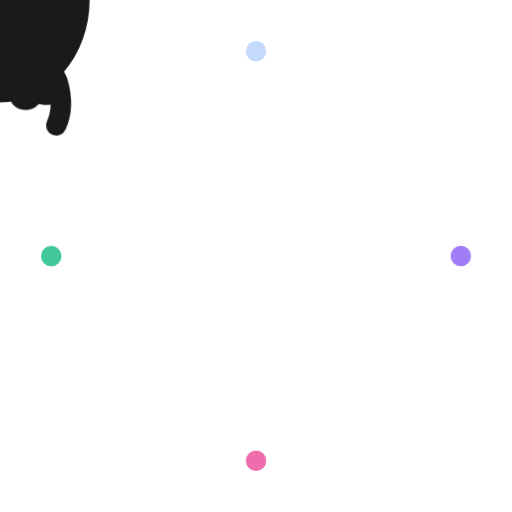
t = 0.00 s
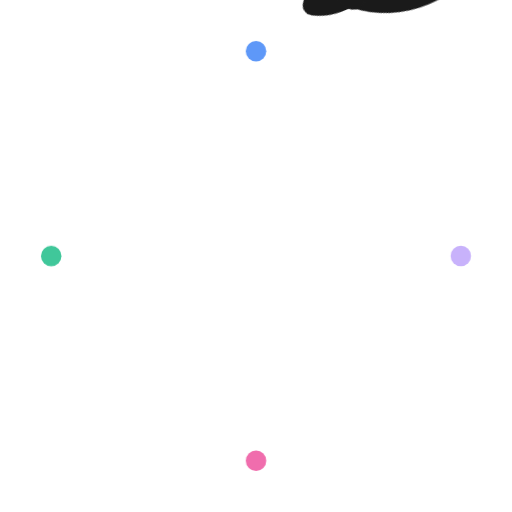
t = 0.38 s
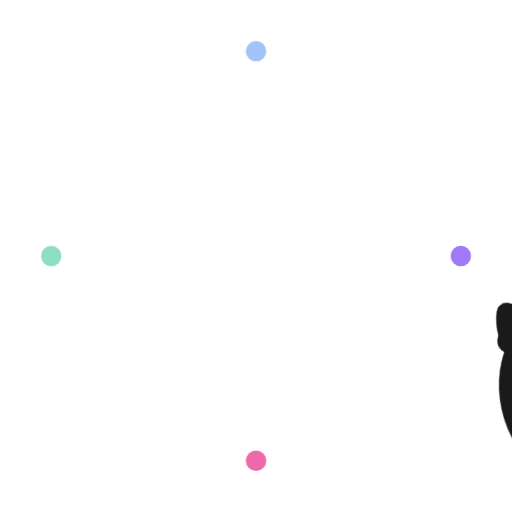
t = 0.88 s
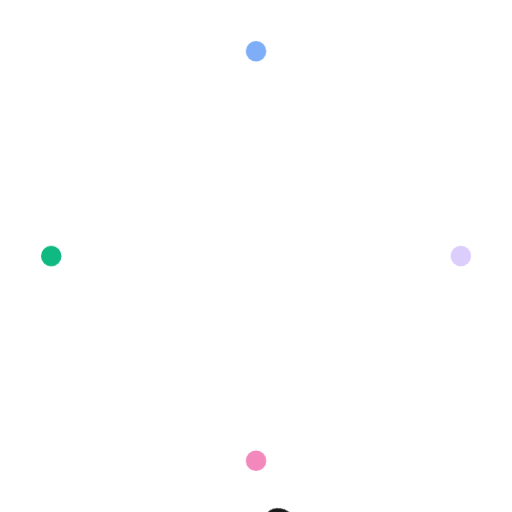
t = 1.25 s
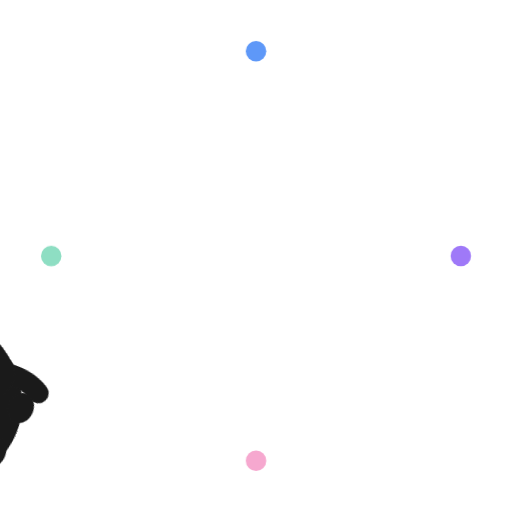
t = 1.63 s
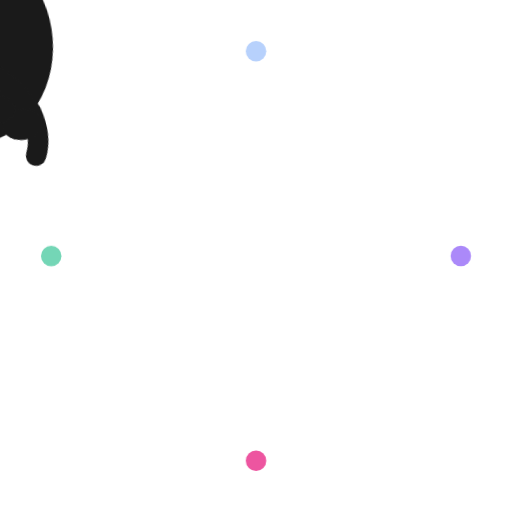
t = 1.95 s

The animated SVG that drew these frames (rendered in a browser with its animation timeline set to each time). Animation: 4 SMIL elements (animate=4), 3 CSS @keyframes rules; one cycle of 2.45 s, repeats indefinitely.

<svg width="200" height="200" viewBox="0 0 200 200" xmlns="http://www.w3.org/2000/svg">
  <defs>
    <style>
      @keyframes spin {
        from { transform: rotate(0deg); }
        to { transform: rotate(360deg); }
      }
      @keyframes bounce {
        0%, 100% { transform: translateY(0); }
        50% { transform: translateY(-10px); }
      }
      @keyframes wiggle {
        0%, 100% { transform: rotate(-5deg); }
        50% { transform: rotate(5deg); }
      }
      .cat-body { animation: spin 2s linear infinite; transform-origin: center; }
      .cat-tail { animation: wiggle 0.5s ease-in-out infinite; transform-origin: top; }
      .paw { animation: bounce 0.6s ease-in-out infinite; }
      .paw-1 { animation-delay: 0s; }
      .paw-2 { animation-delay: 0.15s; }
      .paw-3 { animation-delay: 0.3s; }
      .paw-4 { animation-delay: 0.45s; }
    </style>
  </defs>
  
  <g class="cat-body" transform="translate(100, 100)">
    <!-- Cat body -->
    <ellipse cx="0" cy="0" rx="35" ry="40" fill="#1a1a1a"/>
    
    <!-- Cat head -->
    <circle cx="0" cy="-35" r="28" fill="#1a1a1a"/>
    
    <!-- Left ear -->
    <path d="M -20,-50 L -25,-68 L -10,-55 Z" fill="#1a1a1a"/>
    <!-- Right ear -->
    <path d="M 20,-50 L 25,-68 L 10,-55 Z" fill="#1a1a1a"/>
    
    <!-- Inner ears -->
    <path d="M -20,-50 L -22,-60 L -15,-52 Z" fill="#ff69b4"/>
    <path d="M 20,-50 L 22,-60 L 15,-52 Z" fill="#ff69b4"/>
    
    <!-- Eyes -->
    <circle cx="-10" cy="-38" r="4" fill="#ffeb3b"/>
    <circle cx="10" cy="-38" r="4" fill="#ffeb3b"/>
    <circle cx="-10" cy="-38" r="2" fill="#000"/>
    <circle cx="10" cy="-38" r="2" fill="#000"/>
    
    <!-- Nose -->
    <path d="M 0,-28 L -3,-25 L 3,-25 Z" fill="#ff69b4"/>
    
    <!-- Mouth -->
    <path d="M 0,-25 Q -5,-22 -8,-20" stroke="#000" stroke-width="1.5" fill="none" stroke-linecap="round"/>
    <path d="M 0,-25 Q 5,-22 8,-20" stroke="#000" stroke-width="1.5" fill="none" stroke-linecap="round"/>
    
    <!-- Whiskers -->
    <line x1="-15" y1="-32" x2="-35" y2="-35" stroke="#333" stroke-width="1"/>
    <line x1="-15" y1="-28" x2="-35" y2="-28" stroke="#333" stroke-width="1"/>
    <line x1="15" y1="-32" x2="35" y2="-35" stroke="#333" stroke-width="1"/>
    <line x1="15" y1="-28" x2="35" y2="-28" stroke="#333" stroke-width="1"/>
    
    <!-- Tail (curved and animated) -->
    <g class="cat-tail" transform="translate(25, 15)">
      <path d="M 0,0 Q 15,10 20,25 Q 22,35 18,42" stroke="#1a1a1a" stroke-width="8" fill="none" stroke-linecap="round"/>
    </g>
    
    <!-- Paws -->
    <ellipse class="paw paw-1" cx="-18" cy="35" rx="8" ry="6" fill="#1a1a1a"/>
    <ellipse class="paw paw-2" cx="18" cy="35" rx="8" ry="6" fill="#1a1a1a"/>
    <ellipse class="paw paw-3" cx="-10" cy="38" rx="6" ry="5" fill="#1a1a1a"/>
    <ellipse class="paw paw-4" cx="10" cy="38" rx="6" ry="5" fill="#1a1a1a"/>
  </g>
  
  <!-- Spinning dots around the cat -->
  <circle cx="100" cy="20" r="4" fill="#3b82f6" opacity="0.8">
    <animate attributeName="opacity" values="0.3;1;0.3" dur="1s" repeatCount="indefinite"/>
  </circle>
  <circle cx="180" cy="100" r="4" fill="#8b5cf6" opacity="0.8">
    <animate attributeName="opacity" values="0.3;1;0.3" dur="1s" begin="0.25s" repeatCount="indefinite"/>
  </circle>
  <circle cx="100" cy="180" r="4" fill="#ec4899" opacity="0.8">
    <animate attributeName="opacity" values="0.3;1;0.3" dur="1s" begin="0.5s" repeatCount="indefinite"/>
  </circle>
  <circle cx="20" cy="100" r="4" fill="#10b981" opacity="0.8">
    <animate attributeName="opacity" values="0.3;1;0.3" dur="1s" begin="0.75s" repeatCount="indefinite"/>
  </circle>
</svg>
